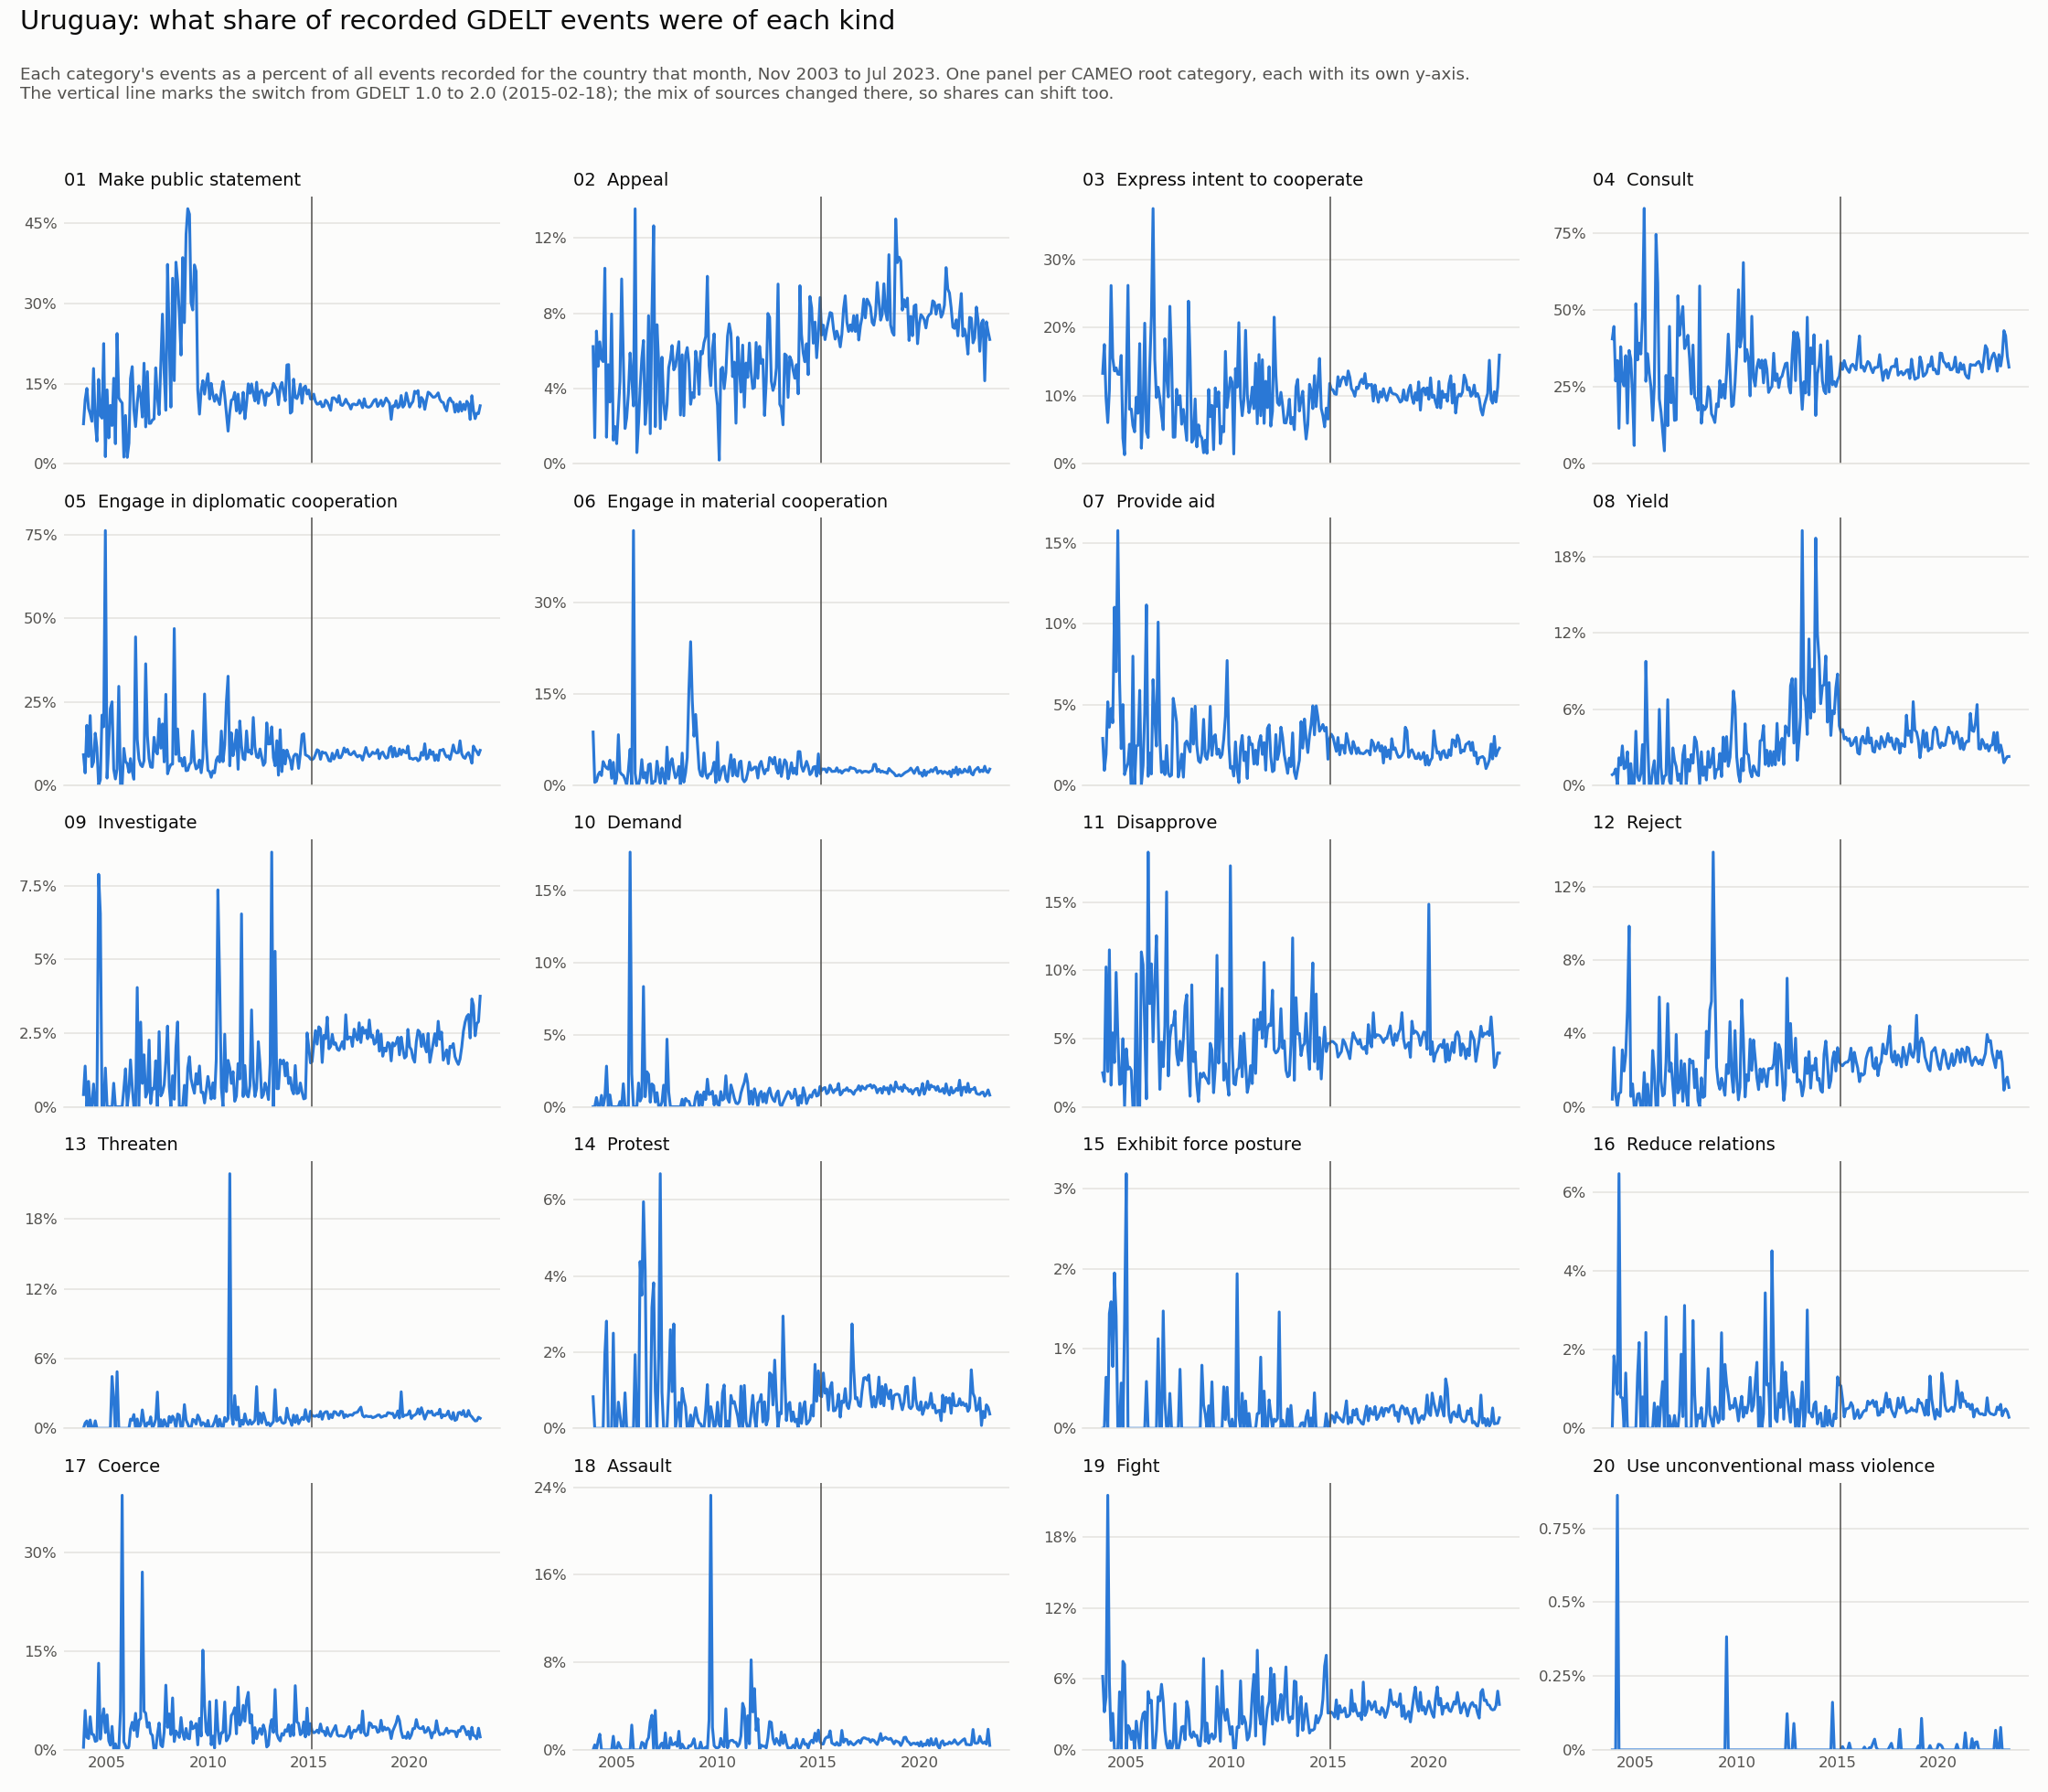

Data behind this chart, as committed beside it:
month, 01 Make public statement, 02 Appeal, 03 Express intent to cooperate, 04 Consult, 05 Engage in diplomatic cooperation, 06 Engage in material cooperation, 07 Provide aid, 08 Yield, 09 Investigate, 10 Demand, 11 Disapprove, 12 Reject, 13 Threaten, 14 Protest, 15 Exhibit force posture, 16 Reduce relations, 17 Coerce, 18 Assault, 19 Fight, 20 Use unconventional mass violence
2003-11-01, 7.469, 6.224, 13.28, 40.66, 9.129, 8.714, 2.905, 0.8299, 0.4149, 0.0, 2.49, 0.4149, 0.0, 0.8299, 0.0, 0.0, 0.4149, 0.0, 6.224, 0.0
2003-12-01, 11.98, 1.383, 17.51, 44.7, 3.687, 0.4608, 0.9217, 0.9217, 1.383, 0.0, 1.843, 3.226, 0.4608, 0.0, 0.0, 1.843, 5.991, 0.4608, 3.226, 0.0
2004-01-01, 14.1, 7.051, 9.615, 26.92, 17.95, 0.641, 1.923, 1.282, 0.0, 0.641, 10.26, 0.641, 0.641, 0.0, 0.641, 1.282, 1.923, 0.0, 4.487, 0.0
2004-02-01, 10.34, 5.172, 6.035, 33.62, 8.621, 1.724, 5.172, 0.0, 0.8621, 0.0, 2.586, 0.0, 0.0, 0.0, 0.0, 0.8621, 1.724, 0.8621, 21.55, 0.8621
2004-03-01, 9.352, 6.475, 10.79, 11.51, 20.86, 2.158, 3.597, 2.158, 0.0, 0.0, 11.51, 0.7194, 0.7194, 0.0, 1.439, 6.475, 5.036, 1.439, 5.755, 0.0
2004-04-01, 7.936, 5.556, 26.19, 38.1, 5.556, 1.587, 4.762, 1.587, 0.0, 0.7937, 1.587, 0.7937, 0.0, 0.0, 1.587, 0.7937, 2.381, 0.0, 0.7937, 0.0
2004-05-01, 17.83, 5.426, 15.5, 27.13, 6.977, 3.876, 3.876, 3.101, 0.7752, 0.0, 5.426, 3.101, 0.0, 0.0, 0.7752, 0.7752, 2.326, 0.0, 3.101, 0.0
2004-06-01, 7.792, 10.39, 13.64, 25.32, 15.58, 3.247, 11.04, 1.299, 0.0, 0.6494, 3.247, 1.948, 0.6494, 1.948, 1.948, 0.0, 1.299, 0.0, 0.0, 0.0
2004-07-01, 4.225, 1.409, 14.08, 35.21, 11.27, 2.817, 7.042, 1.409, 0.0, 2.817, 9.859, 2.817, 0.0, 2.817, 1.409, 1.409, 1.409, 0.0, 0.0, 0.0
2004-08-01, 15.79, 5.263, 13.16, 13.16, 0.0, 2.632, 15.79, 2.632, 7.895, 0.0, 5.263, 5.263, 0.0, 0.0, 0.0, 0.0, 13.16, 0.0, 0.0, 0.0
2004-09-01, 9.016, 3.279, 13.11, 36.89, 1.639, 4.098, 6.557, 0.0, 6.557, 0.8197, 1.639, 9.836, 0.0, 0.0, 0.0, 0.0, 1.639, 0.0, 4.918, 0.0
2004-10-01, 8.523, 7.955, 15.91, 34.09, 21.02, 1.136, 2.273, 1.704, 0.0, 0.0, 1.704, 0.5682, 0.0, 0.0, 0.5682, 0.0, 4.545, 0.0, 0.0, 0.0
2004-11-01, 22.5, 1.25, 3.75, 22.5, 17.5, 3.75, 5.0, 0.0, 0.0, 0.0, 5.0, 1.25, 0.0, 2.5, 0.0, 0.0, 6.25, 1.25, 7.5, 0.0
2004-12-01, 1.316, 1.974, 1.316, 5.921, 76.32, 0.0, 0.6579, 0.0, 1.316, 0.0, 0.0, 0.0, 0.0, 0.0, 1.316, 0.0, 2.632, 0.0, 7.237, 0.0
2005-01-01, 13.83, 1.064, 11.7, 52.13, 2.128, 1.064, 1.064, 4.255, 0.0, 0.0, 4.255, 0.0, 0.0, 0.0, 3.192, 0.0, 5.319, 0.0, 0.0, 0.0
2005-02-01, 4.828, 2.759, 26.21, 33.79, 12.41, 8.276, 1.379, 0.6897, 0.0, 0.0, 2.759, 0.6897, 0.0, 0.6897, 0.0, 1.379, 1.379, 0.6897, 2.069, 0.0
2005-03-01, 10.91, 4.364, 8.0, 39.27, 22.91, 2.182, 2.546, 0.3636, 0.0, 0.3636, 2.909, 0.7273, 0.0, 0.3636, 0.0, 2.182, 0.7273, 0.3636, 1.818, 0.0
2005-04-01, 7.143, 9.821, 8.036, 35.71, 25.0, 1.786, 0.0, 0.8929, 0.0, 0.0, 2.679, 0.0, 4.464, 0.0, 0.0, 0.0, 3.571, 0.0, 0.8929, 0.0
2005-05-01, 16.0, 5.6, 5.6, 48.0, 4.8, 1.6, 8.0, 3.2, 0.8, 1.6, 0.0, 0.0, 2.4, 0.0, 0.0, 0.8, 0.0, 0.0, 1.6, 0.0
2005-06-01, 3.738, 1.869, 4.673, 83.18, 1.869, 0.9346, 0.0, 0.0, 0.0, 0.0, 0.0, 1.869, 0.0, 0.9346, 0.0, 0.0, 0.9346, 0.0, 0.0, 0.0
2005-07-01, 24.39, 2.439, 9.756, 26.83, 4.878, 0.0, 2.439, 9.756, 0.0, 0.0, 9.756, 0.0, 4.878, 0.0, 0.0, 2.439, 0.0, 0.0, 2.439, 0.0
2005-08-01, 12.35, 3.704, 7.407, 35.8, 29.63, 2.469, 2.469, 3.704, 0.0, 0.0, 0.0, 1.235, 0.0, 0.0, 0.0, 0.0, 0.0, 0.0, 1.235, 0.0
2005-09-01, 11.76, 5.882, 17.65, 29.41, 0.0, 5.882, 5.882, 0.0, 0.0, 17.65, 0.0, 0.0, 0.0, 0.0, 0.0, 0.0, 5.882, 0.0, 0.0, 0.0
2005-10-01, 11.36, 4.545, 2.273, 25.0, 0.0, 0.0, 0.0, 0.0, 0.0, 2.273, 11.36, 0.0, 0.0, 0.0, 0.0, 0.0, 38.64, 2.273, 2.273, 0.0
2005-11-01, 1.227, 3.067, 7.976, 14.11, 11.04, 41.72, 1.227, 1.227, 0.6135, 0.0, 10.43, 3.067, 0.0, 0.0, 0.0, 0.0, 1.227, 0.0, 3.067, 0.0
2005-12-01, 9.032, 13.55, 20.65, 25.81, 7.097, 1.935, 4.516, 1.935, 1.29, 0.0, 5.806, 1.935, 0.0, 1.935, 0.0, 0.6452, 0.6452, 0.0, 3.226, 0.0
2006-01-01, 1.177, 0.5882, 4.706, 74.71, 6.471, 0.0, 11.18, 0.0, 0.0, 0.0, 0.5882, 0.0, 0.0, 0.0, 0.5882, 0.0, 0.0, 0.0, 0.0, 0.0
2006-02-01, 3.846, 2.198, 3.846, 58.79, 3.846, 0.0, 0.5495, 0.0, 0.5495, 1.648, 18.68, 0.0, 0.0, 0.0, 0.0, 0.5495, 0.5495, 0.0, 4.945, 0.0
2006-03-01, 15.94, 3.984, 13.94, 21.12, 7.968, 1.195, 1.992, 5.976, 1.594, 0.3984, 7.57, 5.976, 0.7968, 4.383, 0.0, 0.0, 3.187, 0.0, 3.984, 0.0
2006-04-01, 18.18, 5.594, 21.68, 16.78, 4.196, 4.196, 0.6993, 1.399, 0.6993, 0.6993, 10.49, 1.399, 0.6993, 3.497, 0.0, 0.6993, 4.196, 0.6993, 4.196, 0.0
2006-05-01, 10.12, 6.548, 37.5, 10.71, 1.786, 1.19, 6.548, 0.0, 0.0, 8.333, 4.762, 0.5952, 1.19, 5.952, 0.0, 1.19, 2.976, 0.5952, 0.0, 0.0
2006-06-01, 6.944, 2.083, 15.28, 4.167, 44.44, 2.083, 4.167, 0.6944, 0.0, 0.6944, 9.028, 0.6944, 0.0, 4.167, 0.0, 0.0, 5.556, 0.0, 0.0, 0.0
2006-07-01, 11.34, 3.239, 9.717, 28.74, 13.77, 0.4049, 2.429, 0.8097, 4.049, 2.429, 12.55, 2.429, 0.8097, 0.0, 0.0, 2.834, 2.024, 0.8097, 1.619, 0.0
2006-08-01, 14.61, 7.865, 11.24, 12.36, 7.865, 3.371, 10.11, 6.742, 0.0, 2.247, 6.742, 5.618, 0.0, 0.0, 1.124, 0.0, 4.494, 1.124, 4.494, 0.0
2006-09-01, 12.78, 1.597, 9.585, 44.73, 6.07, 3.514, 2.875, 0.3195, 2.875, 0.3195, 1.278, 1.917, 0.3195, 0.0, 0.0, 0.3195, 4.792, 2.556, 4.153, 0.0
2006-10-01, 8.73, 7.936, 7.143, 19.84, 5.556, 0.0, 0.7937, 0.0, 0.7937, 1.587, 4.762, 2.381, 1.587, 3.175, 0.0, 0.0, 26.98, 3.175, 5.556, 0.0
2006-11-01, 18.82, 12.65, 5.0, 27.94, 7.353, 0.5882, 1.471, 2.941, 1.765, 1.471, 2.941, 1.177, 0.5882, 3.824, 1.471, 0.0, 5.882, 0.0, 4.118, 0.0
2006-12-01, 6.885, 1.967, 18.36, 14.1, 36.39, 0.6557, 0.6557, 1.967, 0.3279, 0.3279, 5.902, 0.0, 0.0, 0.9836, 0.3279, 0.3279, 5.574, 3.607, 1.639, 0.0
2007-01-01, 17.24, 7.389, 12.81, 14.29, 14.78, 3.941, 2.463, 1.478, 0.4926, 0.9852, 15.76, 3.941, 0.4926, 0.0, 0.0, 0.0, 3.448, 0.0, 0.4926, 0.0
2007-02-01, 7.547, 5.283, 9.811, 54.72, 7.925, 1.887, 0.7547, 0.3774, 2.264, 0.0, 2.264, 0.7547, 0.3774, 1.887, 0.0, 0.0, 4.151, 0.0, 0.0, 0.0
2007-03-01, 7.566, 1.864, 23.14, 41.78, 5.482, 0.3289, 0.5482, 0.8772, 0.1096, 0.0, 5.044, 0.9868, 0.9868, 6.689, 0.4386, 0.4386, 2.522, 0.4386, 0.7675, 0.0
2007-04-01, 8.176, 5.66, 15.41, 46.86, 5.346, 2.83, 0.6289, 0.0, 0.6289, 0.3145, 5.975, 2.516, 0.0, 0.9434, 0.0, 1.887, 2.201, 0.6289, 0.0, 0.0
2007-05-01, 8.383, 3.293, 3.892, 51.2, 14.37, 1.497, 5.389, 2.395, 0.5988, 1.497, 5.988, 0.2994, 0.2994, 0.0, 0.0, 0.2994, 0.0, 0.0, 0.5988, 0.0
2007-06-01, 17.97, 2.344, 3.906, 37.5, 10.16, 0.0, 4.688, 3.125, 1.562, 0.0, 7.031, 2.344, 0.7812, 0.0, 0.0, 3.125, 0.0, 1.562, 3.906, 0.0
2007-07-01, 12.5, 3.125, 10.94, 39.06, 9.375, 6.25, 3.906, 0.0, 0.0, 4.688, 3.906, 0.7812, 3.125, 0.0, 0.0, 0.0, 2.344, 0.0, 0.0, 0.0
2007-08-01, 9.184, 5.102, 8.674, 41.84, 19.9, 1.02, 0.5102, 2.041, 2.551, 1.02, 3.061, 0.0, 0.0, 1.02, 0.0, 0.0, 4.082, 0.0, 0.0, 0.0
2007-09-01, 18.89, 5.556, 10.0, 34.07, 11.11, 3.704, 1.111, 1.111, 0.3704, 0.0, 4.815, 2.593, 0.7407, 2.593, 0.7407, 0.0, 0.7407, 1.111, 0.7407, 0.0
2007-10-01, 28.02, 6.28, 5.797, 22.71, 18.36, 4.348, 1.932, 2.416, 0.4831, 0.0, 3.382, 2.416, 0.0, 0.9662, 0.0, 0.0, 0.4831, 0.4831, 1.932, 0.0
2007-11-01, 16.96, 4.987, 7.98, 38.65, 6.982, 2.494, 0.4988, 1.746, 0.7481, 0.0, 4.987, 2.494, 0.7481, 2.743, 0.0, 2.743, 2.743, 0.4988, 1.995, 0.0
2007-12-01, 10.0, 5.172, 5.69, 21.72, 27.24, 1.207, 2.586, 3.793, 1.552, 0.0, 7.414, 1.034, 0.3448, 0.0, 0.0, 0.8621, 9.828, 0.6897, 0.8621, 0.0
2008-01-01, 37.33, 5.822, 3.425, 20.89, 3.425, 1.712, 2.74, 3.425, 2.74, 0.0, 8.219, 2.055, 0.0, 0.3425, 0.0, 0.0, 3.425, 0.3425, 4.11, 0.0
2008-02-01, 22.87, 6.485, 23.89, 17.41, 5.12, 3.072, 2.389, 2.048, 0.6826, 0.0, 3.072, 0.3413, 1.024, 0.6826, 0.0, 0.3413, 5.461, 1.706, 3.413, 0.0
2008-03-01, 10.59, 2.584, 15.5, 57.88, 6.202, 0.0, 2.067, 0.0, 0.0, 0.0, 0.7752, 0.0, 0.5168, 0.0, 0.0, 0.2584, 2.326, 0.0, 1.292, 0.0
2008-04-01, 34.74, 5.79, 3.158, 13.16, 6.316, 5.263, 4.737, 2.632, 1.053, 0.5263, 8.947, 1.579, 1.053, 1.053, 0.0, 0.5263, 7.895, 0.5263, 1.053, 0.0
2008-05-01, 15.56, 2.551, 3.571, 18.88, 46.94, 0.5102, 2.551, 0.7653, 0.2551, 0.0, 3.316, 0.5102, 0.7653, 0.7653, 0.0, 0.0, 1.276, 0.2551, 1.531, 0.0
2008-06-01, 37.75, 5.764, 9.51, 17.58, 9.222, 2.017, 4.899, 1.441, 2.017, 0.5764, 4.035, 0.5764, 0.0, 0.5764, 0.0, 0.0, 2.882, 0.0, 1.153, 0.0
2008-07-01, 34.16, 6.173, 2.469, 18.52, 16.87, 4.527, 2.469, 0.4115, 2.881, 0.4115, 1.646, 4.115, 1.235, 0.0, 0.0, 0.4115, 2.469, 0.0, 1.235, 0.0
2008-08-01, 28.14, 5.323, 5.703, 25.1, 7.224, 15.59, 1.521, 2.662, 0.0, 0.3802, 0.3802, 2.662, 1.141, 0.0, 0.0, 1.521, 1.901, 0.3802, 0.3802, 0.0
2008-09-01, 20.35, 3.158, 4.21, 23.86, 8.07, 23.51, 1.403, 1.403, 0.0, 0.0, 2.456, 5.263, 0.0, 0.3509, 0.0, 0.3509, 4.912, 0.3509, 0.3509, 0.0
2008-10-01, 38.61, 3.762, 3.762, 16.24, 5.743, 13.86, 1.98, 1.782, 0.0, 0.0, 2.178, 5.743, 0.198, 0.0, 0.7921, 0.198, 2.574, 0.5941, 1.98, 0.0
... 177 more rows
